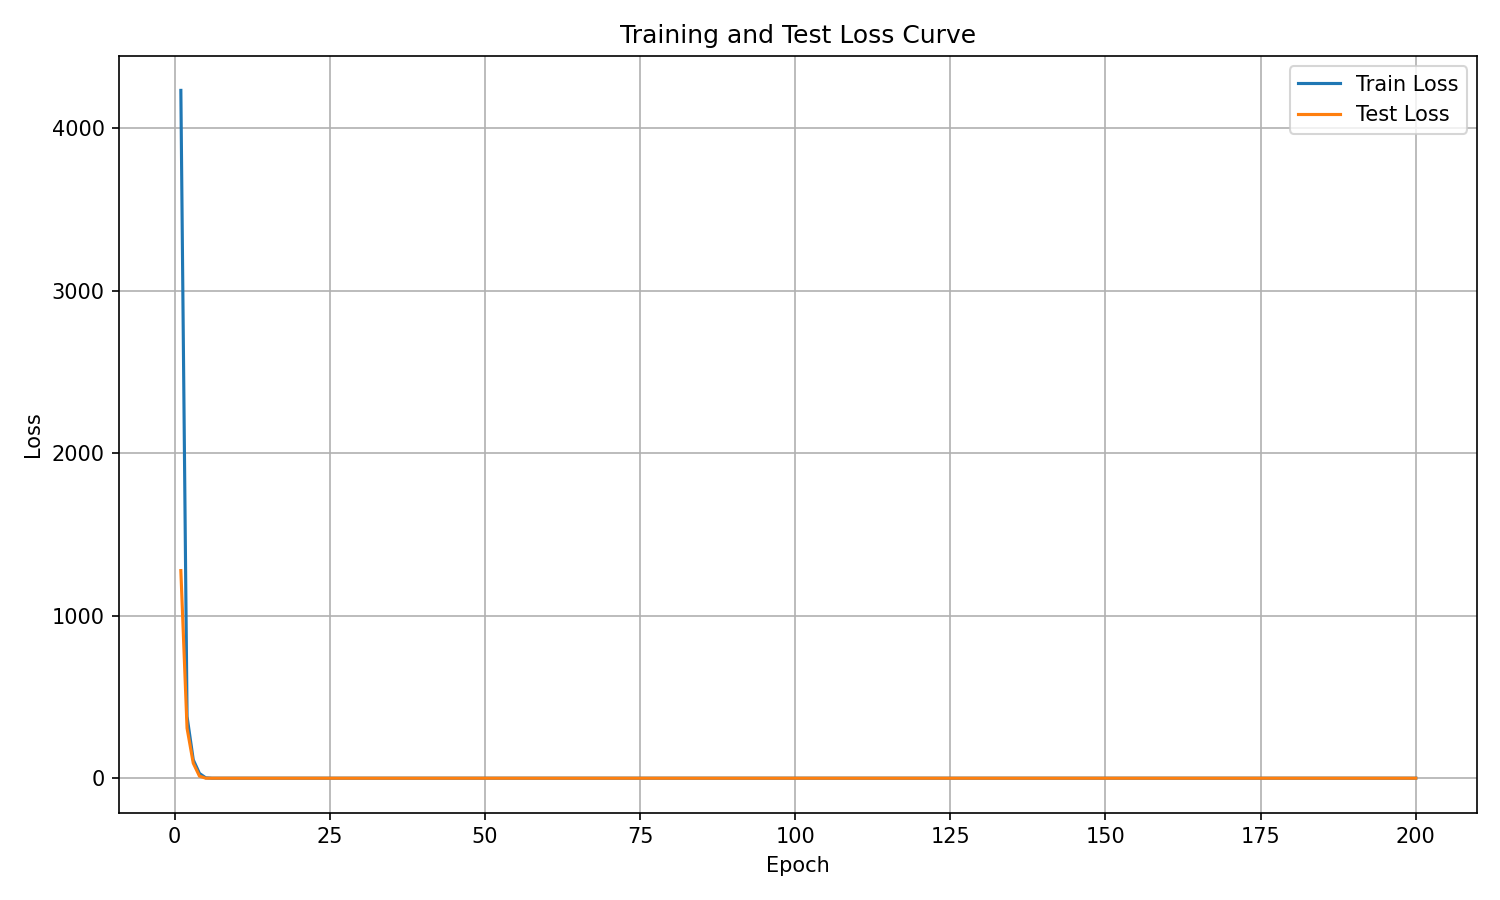

Data behind this chart, as committed beside it:
epoch, train_loss, test_loss
1, 4233, 1278
2, 379.6, 307.7
3, 113.3, 92.47
4, 29.22, 12.75
5, 2.418, 0.08459
6, 0.01068, 0.01237
7, 0.005182, 0.01265
8, 0.004364, 0.01001
9, 0.004231, 0.009864
10, 0.004131, 0.009595
11, 0.003865, 0.009677
12, 0.003525, 0.009893
13, 0.003327, 0.009591
14, 0.003441, 0.01174
15, 0.003246, 0.009797
16, 0.003047, 0.01196
17, 0.003305, 0.009823
18, 0.002812, 0.009625
19, 0.002572, 0.009287
20, 0.00284, 0.009609
21, 0.002302, 0.009503
22, 0.002097, 0.009933
23, 0.002251, 0.01182
24, 0.002049, 0.009996
25, 0.001827, 0.0105
26, 0.001738, 0.00935
27, 0.001648, 0.0106
28, 0.001553, 0.01004
29, 0.001462, 0.01002
30, 0.001414, 0.009907
31, 0.00136, 0.009183
32, 0.001205, 0.009775
33, 0.001092, 0.00993
34, 0.00108, 0.009449
35, 0.001065, 0.01005
36, 0.0009523, 0.009935
37, 0.001059, 0.009555
38, 0.0008894, 0.0096
39, 0.0008402, 0.009482
40, 0.0008277, 0.00953
41, 0.0008056, 0.009964
42, 0.0007753, 0.00936
43, 0.0006924, 0.009257
44, 0.0006762, 0.009124
45, 0.000666, 0.009202
46, 0.0006398, 0.009304
47, 0.0006091, 0.009056
48, 0.0006517, 0.009611
49, 0.0005669, 0.009288
50, 0.0005265, 0.008883
51, 0.0004591, 0.00905
52, 0.0004334, 0.008727
53, 0.0004236, 0.009004
54, 0.0004108, 0.009085
55, 0.0003737, 0.009217
56, 0.0003652, 0.00893
57, 0.0003895, 0.008942
58, 0.0004304, 0.00918
59, 0.0005, 0.008814
60, 0.000494, 0.009215
... 140 more rows
